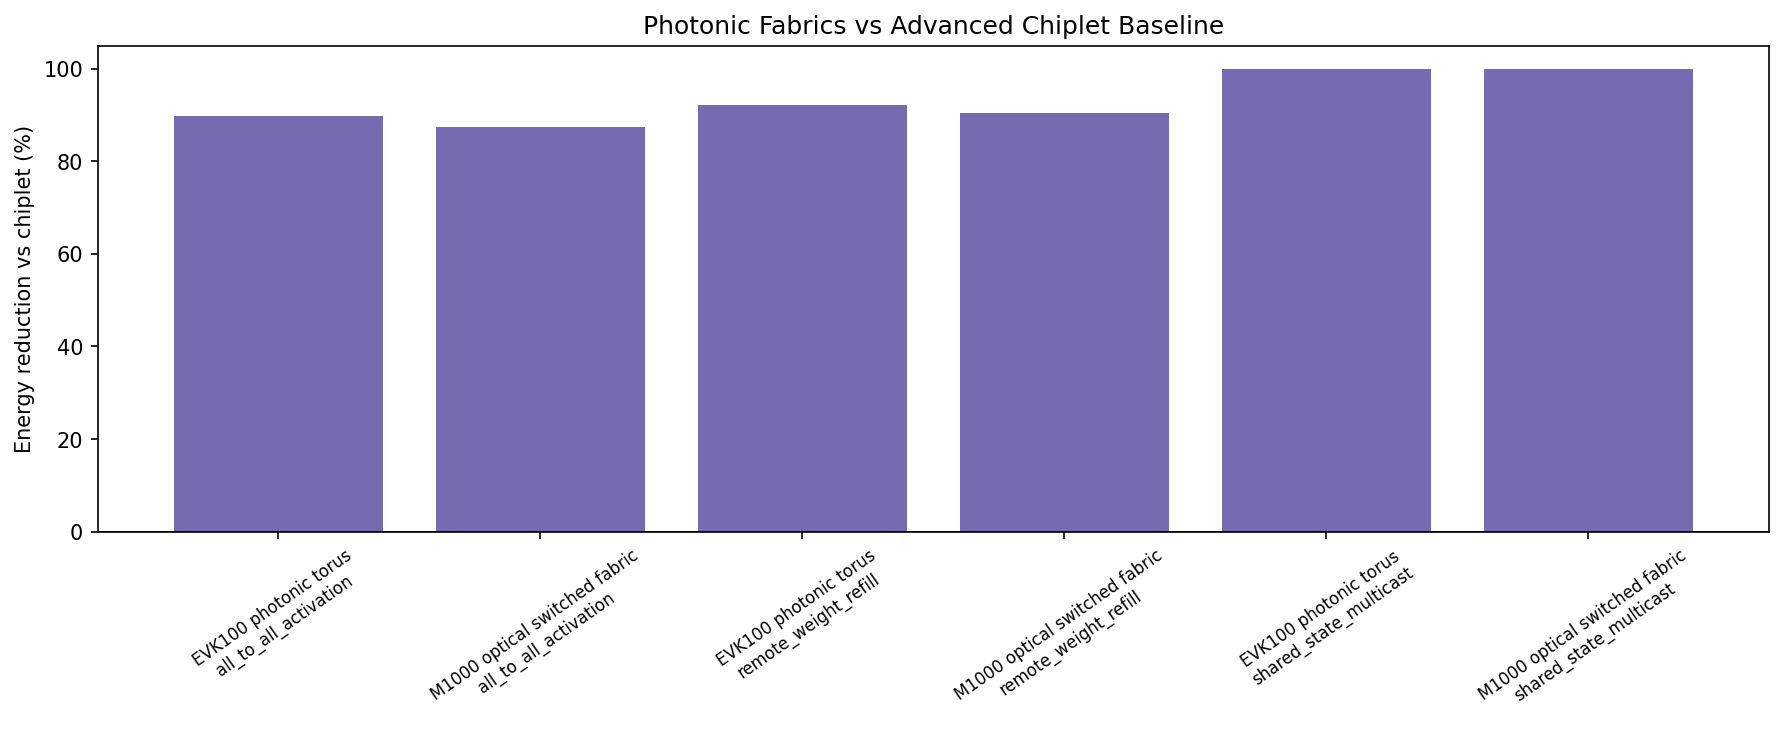

Values plotted in this chart, from the file beside it:
active_nodes, scenario, architecture, topology, technology, energy_uJ_per_chip, latency_us_per_chip, chiplet_energy_uJ_per_chip, chiplet_latency_us_per_chip, energy_reduction_vs_chiplet_pct, latency_reduction_vs_chiplet_pct
64, all_to_all_activation, Advanced chiplet torus, 4x4x4 3D Torus, Advanced chiplet 3.5T, 310628, 19634, 310628, 19634, 0.0, 0.0
64, all_to_all_activation, EVK100 photonic torus, 4x4x4 3D Torus, Lightmatter EVK100, 31796, 21475, 310628, 19634, 89.76, -9.376
64, all_to_all_activation, M1000 optical switched fabric, Lightmatter Optical Crossbar, Lightmatter M1000, 39256, 300, 310628, 19634, 87.36, 98.47
64, remote_weight_refill, Advanced chiplet torus, 4x4x4 3D Torus, Advanced chiplet 3.5T, 203581, 9817, 203581, 9817, 0.0, 0.0
64, remote_weight_refill, EVK100 photonic torus, 4x4x4 3D Torus, Lightmatter EVK100, 15900, 10738, 203581, 9817, 92.19, -9.376
64, remote_weight_refill, M1000 optical switched fabric, Lightmatter Optical Crossbar, Lightmatter M1000, 19628, 150, 203581, 9817, 90.36, 98.47
64, shared_state_multicast, Advanced chiplet torus, 4x4x4 3D Torus, Advanced chiplet 3.5T, 13029213, 628292, 13029213, 628292, 0.0, 0.0
64, shared_state_multicast, EVK100 photonic torus, 4x4x4 3D Torus, Lightmatter EVK100, 15900, 10738, 13029213, 628292, 99.88, 98.29
64, shared_state_multicast, M1000 optical switched fabric, Lightmatter Optical Crossbar, Lightmatter M1000, 19628, 150, 13029213, 628292, 99.85, 99.98
